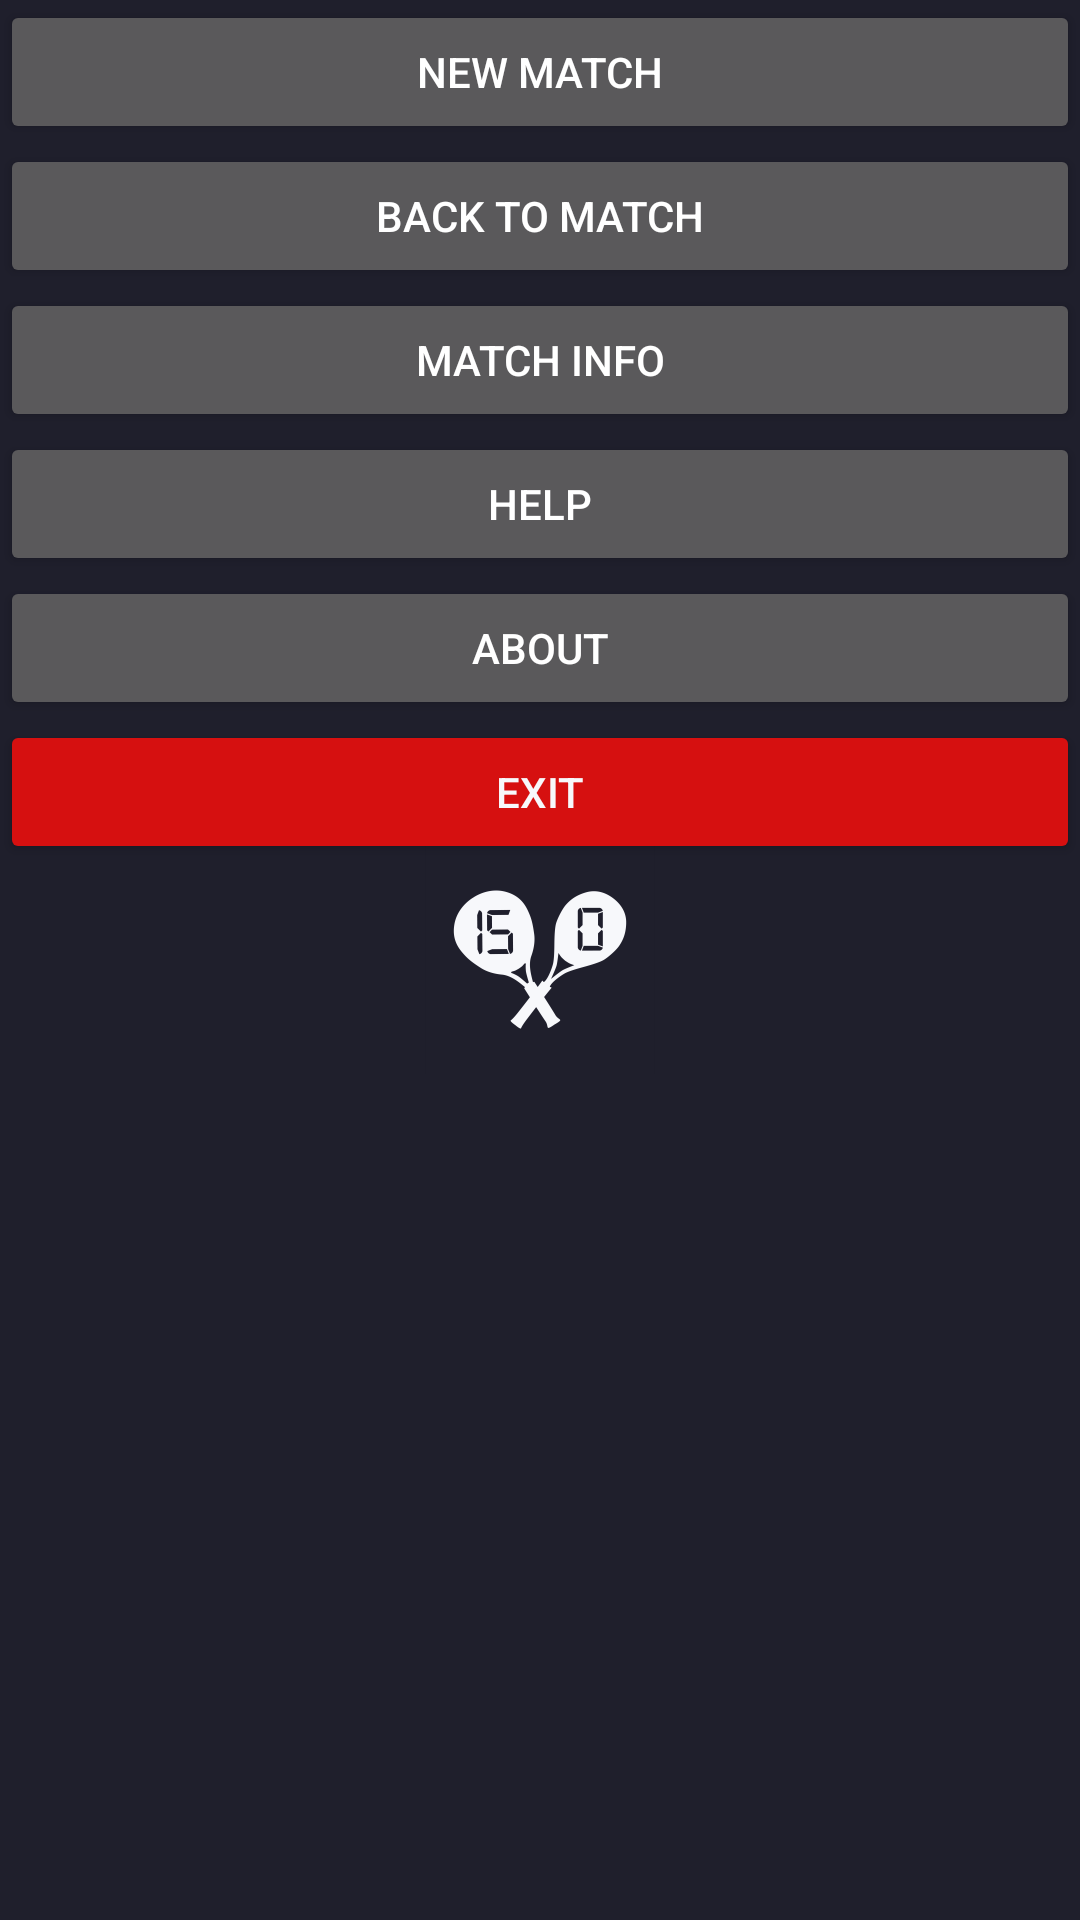

Layout XML and referenced resources for this Android screen:
<!-- AndroidManifest.xml: activity theme SplashTheme -->
<!-- res/layout/activity_setting.xml -->
<?xml version="1.0" encoding="utf-8"?>
<ScrollView xmlns:android="http://schemas.android.com/apk/res/android"
    xmlns:app="http://schemas.android.com/apk/res-auto"
    xmlns:tools="http://schemas.android.com/tools"
    android:layout_width="match_parent"
    android:layout_height="match_parent"
    android:orientation="vertical"
    tools:context=".SettingActivity"
    tools:deviceIds="wear">

    <LinearLayout
        android:layout_width="match_parent"
        android:layout_height="wrap_content"
        android:orientation="vertical">

        <Button
            android:id="@+id/BtnNewMatch"
            android:layout_width="match_parent"
            android:layout_height="wrap_content"
            android:onClick="newMatchClick"
            android:text="@string/button_new_macth" />

        <Button
            android:id="@+id/BtnBackMatch"
            android:layout_width="match_parent"
            android:layout_height="wrap_content"
            android:onClick="backMatchClick"
            android:text="@string/button_back_macth" />

        <Button
            android:id="@+id/BtnInfo"
            android:layout_width="match_parent"
            android:layout_height="wrap_content"
            android:onClick="infoClick"
            android:text="@string/button_Info" />

        <Button
            android:id="@+id/BtnHelp"
            android:layout_width="match_parent"
            android:layout_height="wrap_content"
            android:onClick="helpClick"
            android:text="@string/button_Help" />

        <Button
            android:id="@+id/BtnAbout"
            android:layout_width="match_parent"
            android:layout_height="wrap_content"
            android:onClick="aboutClick"
            android:text="@string/button_About" />

        <Button
            android:id="@+id/BtnExit"
            android:layout_width="match_parent"
            android:layout_height="wrap_content"
            android:backgroundTint="#D61010"
            android:onClick="exitClick"
            android:text="@string/button_Exit"
            android:textColor="@color/textDark" />

    </LinearLayout>

</ScrollView>
<!-- resources referenced by this layout -->
<resources>
  <color name="textDark">#f7f8fb</color>
  <string name="button_About">About</string>
  <string name="button_Exit">Exit</string>
  <string name="button_Help">Help</string>
  <string name="button_Info">Match info</string>
  <string name="button_back_macth">Back to Match</string>
  <string name="button_new_macth">New Match</string>
  <style name="SplashTheme" parent="Theme.AppCompat.NoActionBar">
        <item name="android:windowBackground">@drawable/splashscreen</item>
      </style>
  <!-- drawable splashscreen (drawable) -->
  <?xml version="1.0" encoding="utf-8"?>
  <layer-list xmlns:android="http://schemas.android.com/apk/res/android">
      <item android:drawable="@color/ColorDark"/>
      <item>
          <bitmap android:src="@mipmap/match_point_logo_foreground"
              android:gravity="center"/>
      </item>
  </layer-list>
  <color name="ColorDark">#1f1f2c</color>
</resources>
